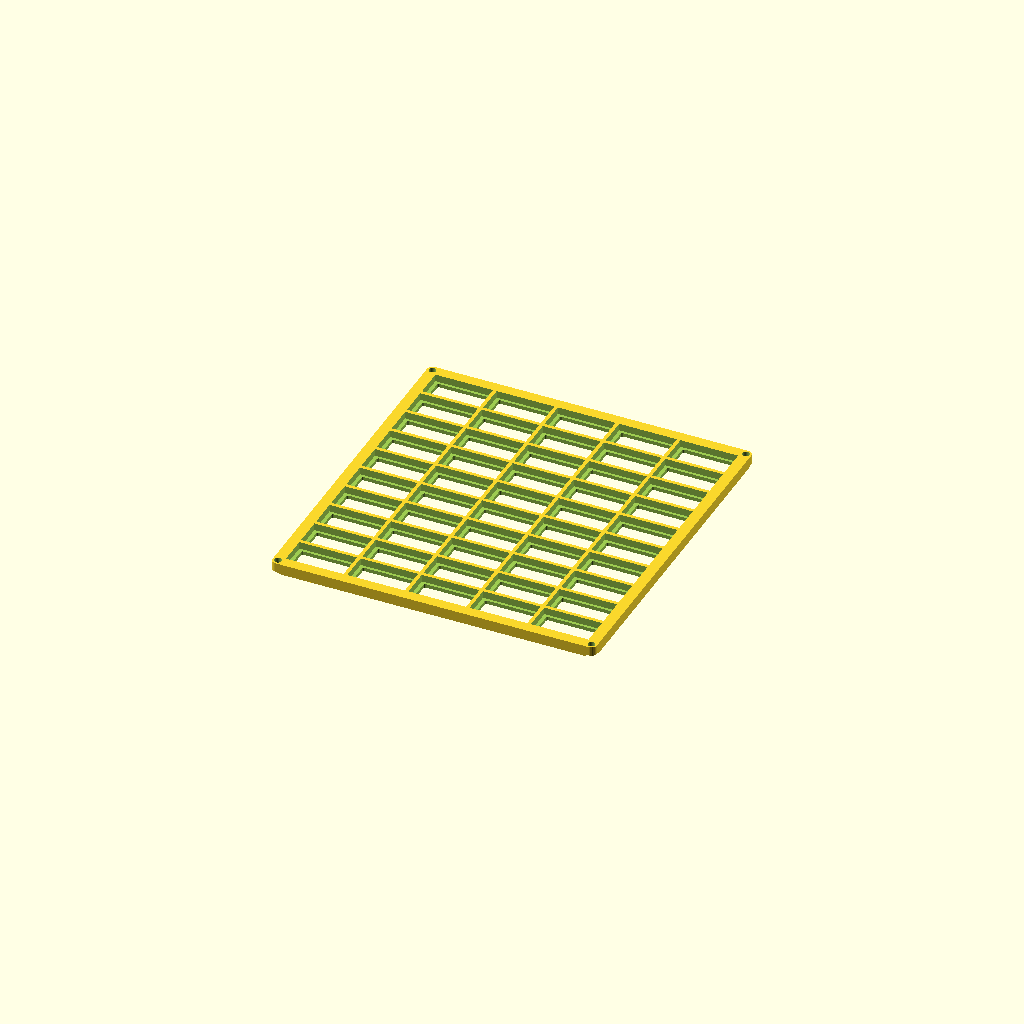
Cell 1: the model at its default parameters.
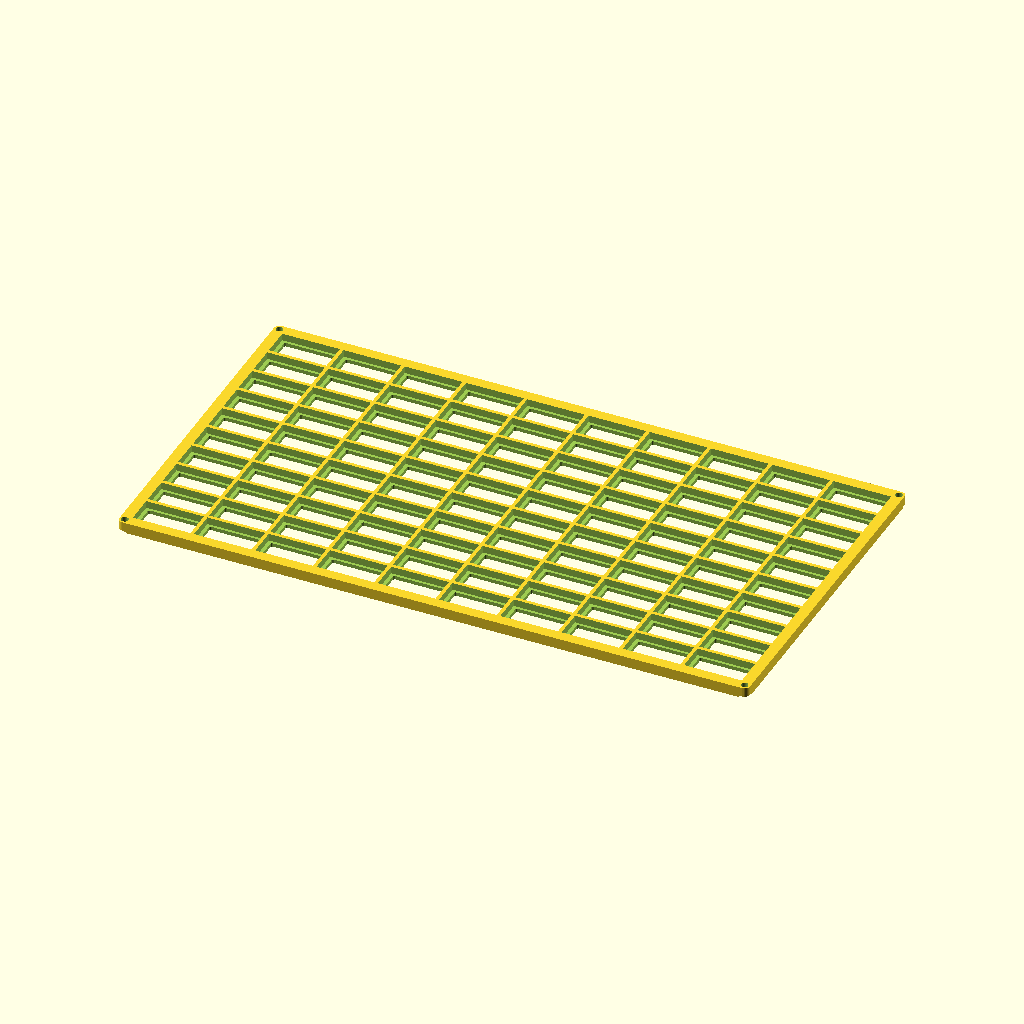
Cell 2: cols = 10 (everything else at default).
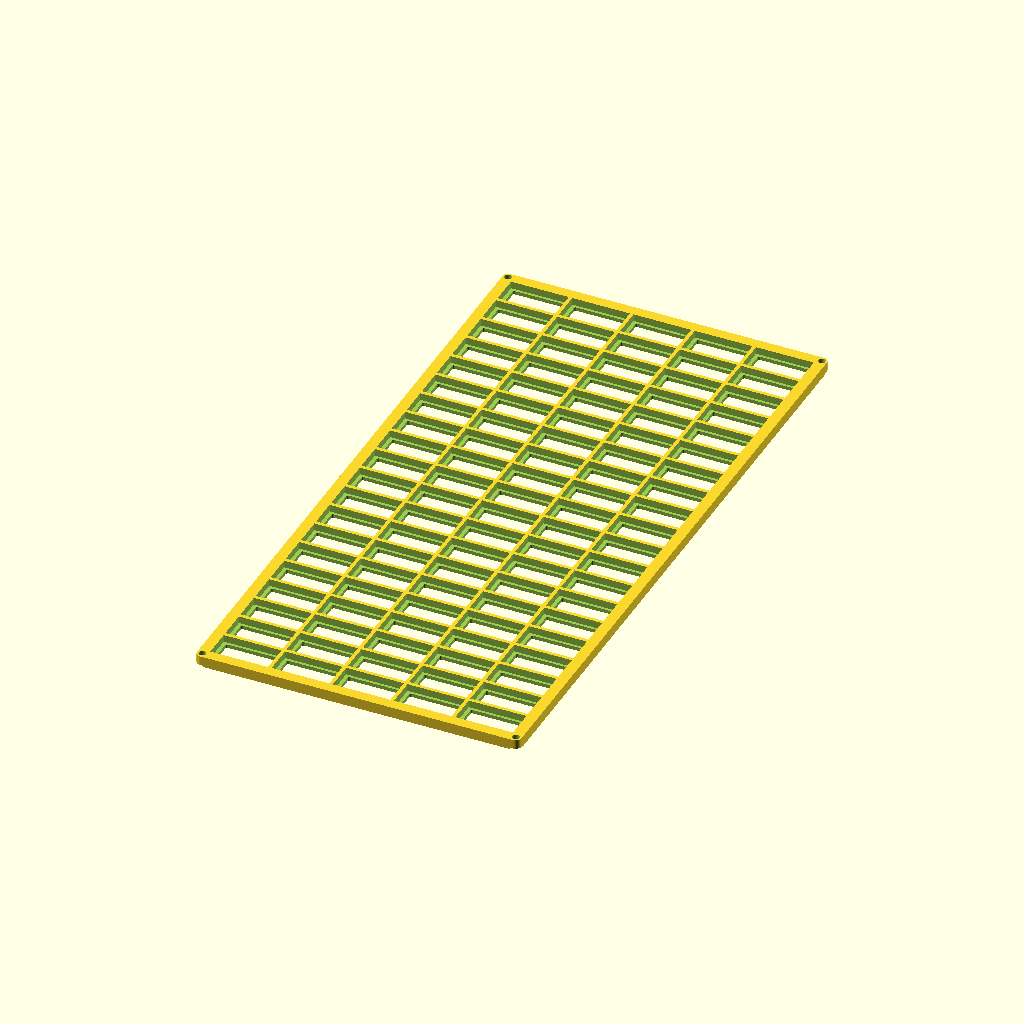
Cell 3 — rows set to 20, the other parameters unchanged.
All cells are drawn from one camera (rotation 55°, 0°, 25°, orthographic, colour scheme Cornfield), so only the parameter changes between them.
The OpenSCAD source (print_frame_CUSTOM.scad):
// ============================================
// PRINT FILE: Custom Size Frame
// ============================================
// Edit the cols and rows values below to create any size frame
// Print with back side down (no supports needed)
// 
// Frame size calculator:
// Width  = (cols × 32.5) + 16 mm
// Height = (rows × 16.5) + 16 mm
//
// 350x350mm bed maximum:
// - Max columns: 10 (340.5mm wide)
// - Max rows: 20 (345.5mm tall)
// ============================================

include <frame_module.scad>

// === EDIT THESE VALUES ===
cols = 5;   // Number of columns (1-10 for 350mm bed)
rows = 10;  // Number of rows (1-20 for 350mm bed)
// =========================

// Render custom frame
grid_frame(cols=cols, rows=rows);

// Frame dimensions preview (visible in console)
echo(str("Frame slots: ", cols, " × ", rows, " = ", cols*rows, " slots"));
echo(str("Frame width: ~", (cols * 32.5) + 16, "mm"));
echo(str("Frame height: ~", (rows * 16.5) + 16, "mm"));
Parameter table extracted from the source (name, type, default, range or options):
cols: number, default 5
rows: number, default 10
